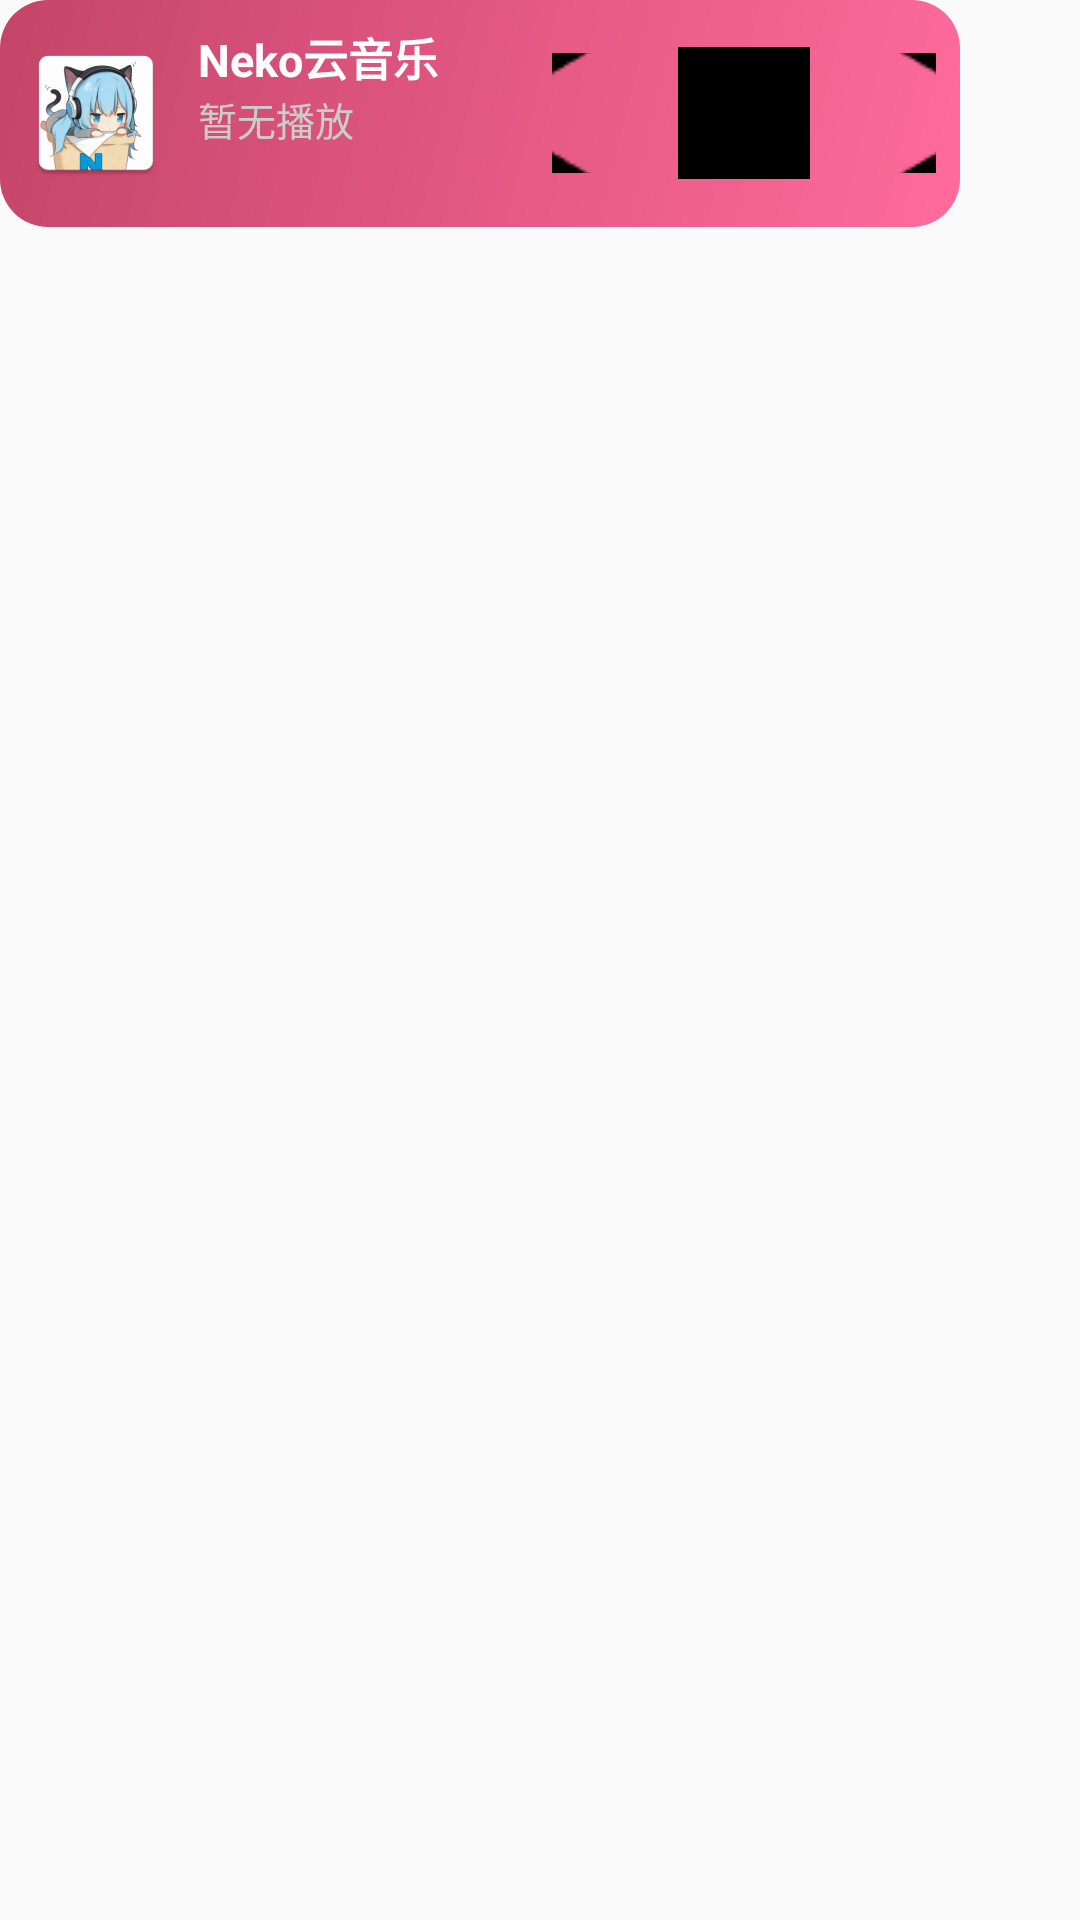

Write the Android layout XML for this screen, with the resource values it uses.
<!-- AndroidManifest.xml: application theme Theme.Neko歌姬计划 -->
<!-- res/layout/float_window_layout.xml -->
<?xml version="1.0" encoding="utf-8"?>
<FrameLayout xmlns:android="http://schemas.android.com/apk/res/android"
    xmlns:app="http://schemas.android.com/apk/res-auto"
    android:id="@+id/float_layout"
    android:layout_width="wrap_content"
    android:layout_height="wrap_content">

    <LinearLayout
        android:id="@+id/float_content_layout"
        android:layout_width="wrap_content"
        android:layout_height="wrap_content"
        android:orientation="horizontal"
        android:background="@drawable/widget_background"
        android:padding="8dp"
        android:gravity="center_vertical">

    
    <ImageView
        android:id="@+id/float_cover"
        android:layout_width="48dp"
        android:layout_height="48dp"
        android:scaleType="centerCrop"
        android:src="@mipmap/ic_launcher"
        android:clickable="true"
        android:focusable="true" />

    
    <LinearLayout
        android:id="@+id/float_info_layout"
        android:layout_width="0dp"
        android:layout_height="wrap_content"
        android:layout_weight="1"
        android:orientation="vertical"
        android:layout_marginStart="10dp"
        android:layout_marginEnd="10dp"
        android:clickable="true"
        android:focusable="true">

        <TextView
            android:id="@+id/float_title"
            android:layout_width="wrap_content"
            android:layout_height="wrap_content"
            android:text="Neko云音乐"
            android:textColor="@android:color/white"
            android:textSize="15sp"
            android:textStyle="bold"
            android:maxWidth="150dp"
            android:ellipsize="marquee"
            android:singleLine="true"
            android:marqueeRepeatLimit="marquee_forever"
            android:focusable="true"
            android:focusableInTouchMode="true"
            android:clickable="false" />

        <TextView
            android:id="@+id/float_artist"
            android:layout_width="wrap_content"
            android:layout_height="wrap_content"
            android:text="暂无播放"
            android:textColor="#CCCCCC"
            android:textSize="13sp"
            android:maxWidth="150dp"
            android:ellipsize="end"
            android:singleLine="true"
            android:clickable="false"
            android:focusable="false" />
        
        
        <TextView
            android:id="@+id/float_lyric"
            android:layout_width="wrap_content"
            android:layout_height="wrap_content"
            android:text=""
            android:textColor="#FFFFFF"
            android:textSize="12sp"
            android:maxWidth="150dp"
            android:ellipsize="end"
            android:singleLine="true"
            android:layout_marginTop="2dp"
            android:clickable="false"
            android:focusable="false"
            android:alpha="0.9" />
    </LinearLayout>

    
    <com.neko.music.floatwindow.PlayAnimationView
        android:id="@+id/float_play_animation"
        android:layout_width="20dp"
        android:layout_height="20dp"
        android:layout_marginEnd="8dp"
        android:visibility="invisible"
        android:clickable="false"
        android:focusable="false" />

    
    <LinearLayout
        android:id="@+id/float_controls_layout"
        android:layout_width="wrap_content"
        android:layout_height="wrap_content"
        android:orientation="horizontal"
        android:gravity="center"
        android:clickable="false"
        android:focusable="false">

        <ImageButton
            android:id="@+id/float_previous"
            android:layout_width="40dp"
            android:layout_height="40dp"
            android:src="@drawable/previous_song"
            android:background="@android:color/transparent"
            android:padding="10dp"
            android:clickable="true"
            android:focusable="true" />

        <ImageButton
            android:id="@+id/float_play_pause"
            android:layout_width="44dp"
            android:layout_height="44dp"
            android:src="@drawable/play"
            android:background="@android:color/transparent"
            android:layout_marginStart="2dp"
            android:layout_marginEnd="2dp"
            android:padding="12dp"
            android:clickable="true"
            android:focusable="true" />

        <ImageButton
            android:id="@+id/float_next"
            android:layout_width="40dp"
            android:layout_height="40dp"
            android:src="@drawable/next_song"
            android:background="@android:color/transparent"
            android:padding="10dp"
            android:clickable="true"
            android:focusable="true" />
    </LinearLayout>
    </LinearLayout>
</FrameLayout>
<!-- resources referenced by this layout -->
<resources>
  <!-- drawable next_song: png bitmap (drawable, 2994 bytes) -->
  <!-- drawable play: png bitmap (drawable, 2755 bytes) -->
  <!-- drawable previous_song: png bitmap (drawable, 2916 bytes) -->
  <!-- drawable widget_background (drawable) -->
  <?xml version="1.0" encoding="utf-8"?>
  <shape xmlns:android="http://schemas.android.com/apk/res/android"
      android:shape="rectangle">
      <gradient
          android:startColor="#FF6B9D"
          android:endColor="#C44569"
          android:angle="135"
          android:type="linear" />
      <corners android:radius="16dp" />
  </shape>
  <!-- mipmap ic_launcher: webp bitmap (mipmap-hdpi, 4804 bytes) -->
  <style name="Theme.Neko歌姬计划" parent="android:Theme.Material.Light.NoActionBar">
          <item name="android:statusBarColor">@android:color/transparent</item>
          <item name="android:navigationBarColor">@android:color/transparent</item>
          <item name="android:enforceNavigationBarContrast">false</item>
          <item name="android:windowLayoutInDisplayCutoutMode">shortEdges</item>
      </style>
</resources>
